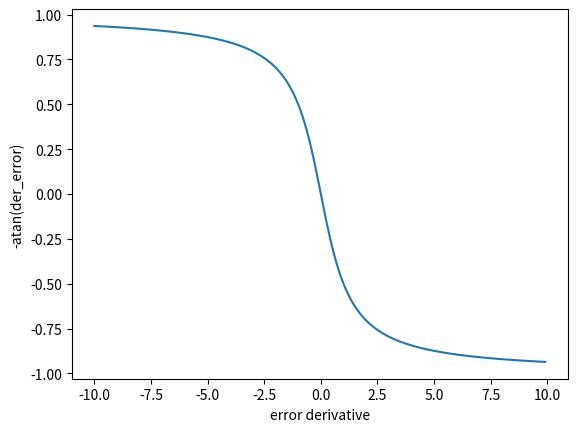

Write the Python code that produced this figure.
import numpy as np
import matplotlib.pyplot as plt

e = np.arange(-10,10,0.1)
a = -np.arctan(e)/(np.pi/2)

plt.plot(e,a)
plt.xlabel('error derivative')
plt.ylabel('-atan(der_error)')
plt.show()